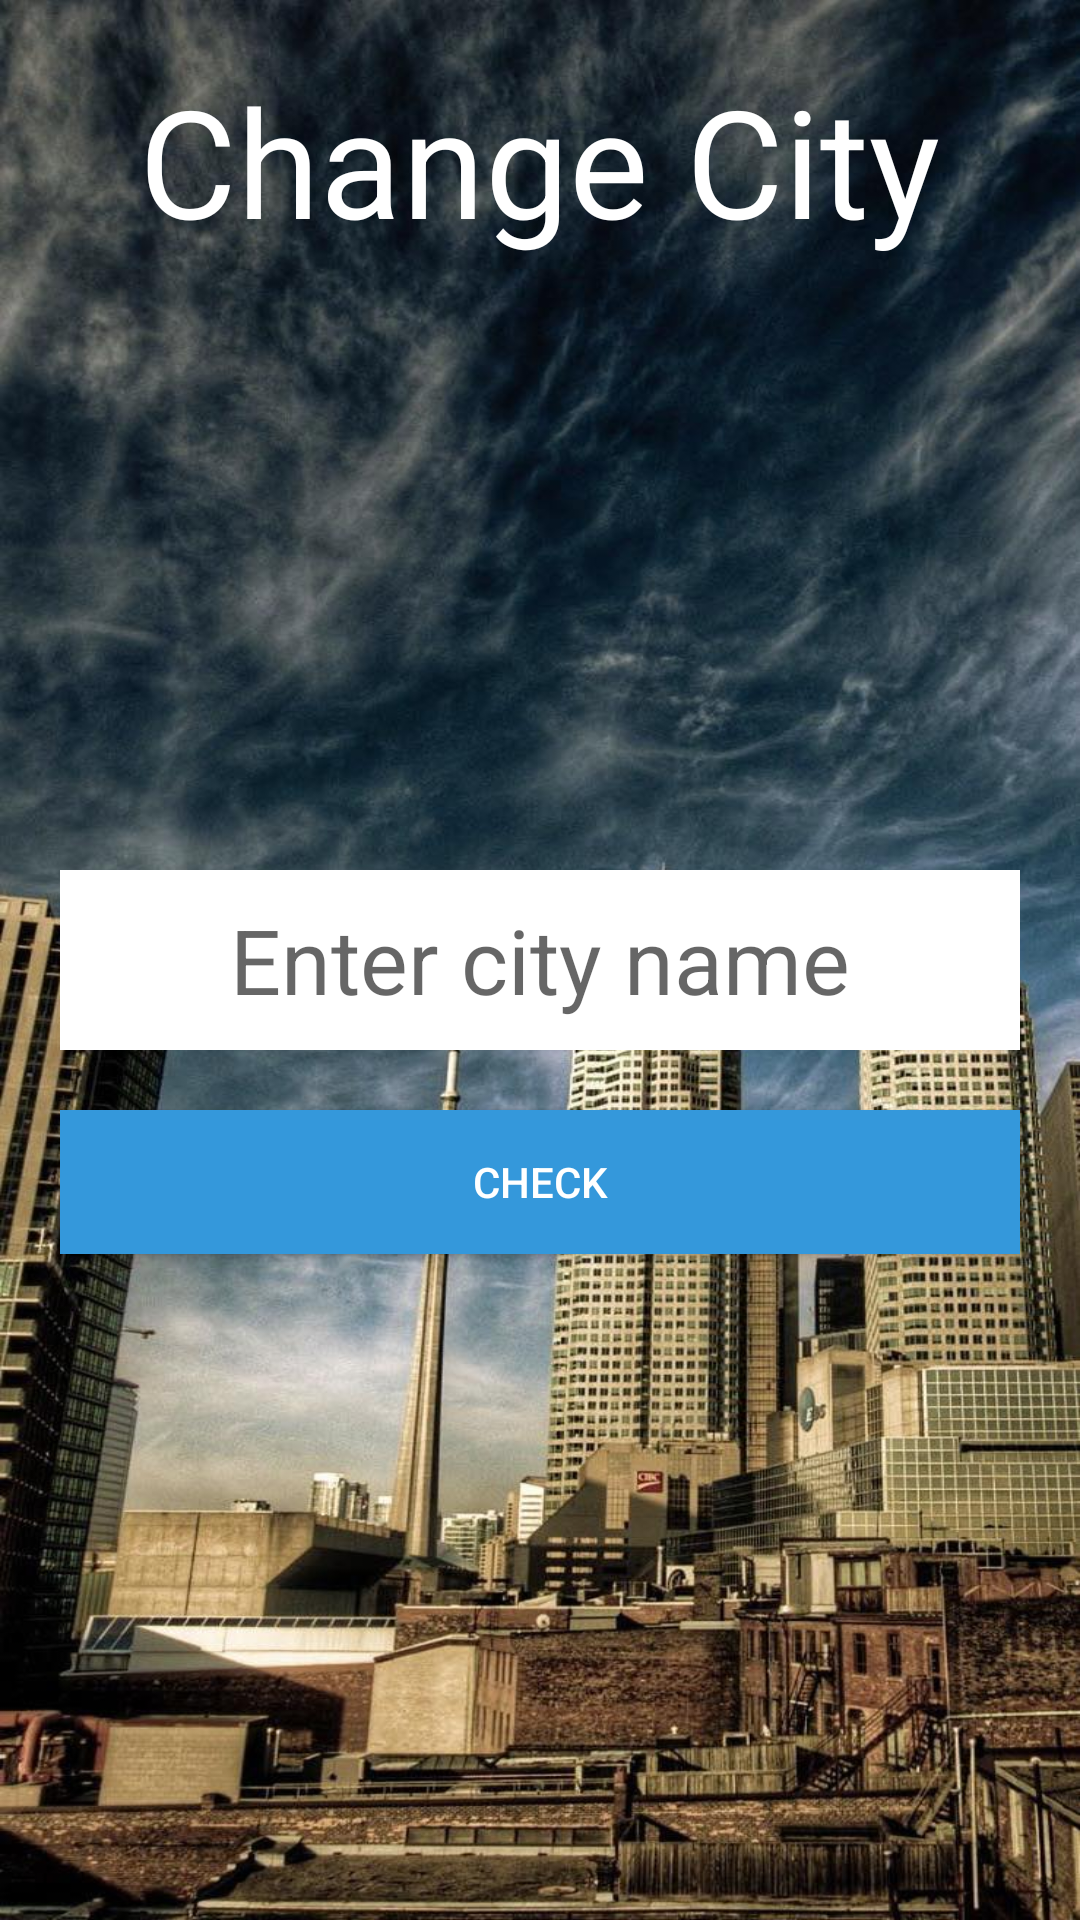

Layout XML and referenced resources for this Android screen:
<!-- AndroidManifest.xml: application theme Theme.MrMeteoApplication -->
<!-- res/layout/activity_city.xml -->
<?xml version="1.0" encoding="utf-8"?>
<RelativeLayout
    xmlns:android="http://schemas.android.com/apk/res/android"
    android:layout_width="match_parent"
    android:layout_height="match_parent"
    android:paddingBottom="20dp"
    android:paddingLeft="20dp"
    android:paddingRight="20dp"
    android:paddingTop="20dp"
    android:background="@drawable/city_background"
    >

    <ImageButton
        android:layout_width="wrap_content"
        android:layout_height="wrap_content"
        android:id="@+id/backButton"
        android:src="@drawable/left"
        android:background="@null"
        android:contentDescription="@string/back_button_description"
        android:layout_alignParentTop="true"
        android:layout_alignParentLeft="true"
        android:layout_alignParentStart="true"/>

    <EditText
        android:layout_width="match_parent"
        android:layout_height="60dp"
        android:layout_centerHorizontal="true"
        android:layout_centerVertical="true"

        android:hint="@string/default_query"
        android:background="@color/white"
        android:textSize="30sp"
        android:inputType="textAutoCorrect"
        android:id="@+id/queryET"
        android:textColor="@color/black"
        android:imeOptions="actionGo"
        android:gravity="center_vertical|center_horizontal"/>
    <Button
        android:layout_width="match_parent"
        android:layout_height="wrap_content"
        android:text="Check"
        android:layout_below="@+id/queryET"
        android:layout_centerHorizontal="true"
        android:background="#3498db"
        android:textColor="#fff"
        android:layout_marginTop="20dp"/>
    <TextView
        android:layout_width="wrap_content"
        android:layout_height="wrap_content"
        android:text="@string/get_weather"
        android:textColor="@color/white"
        android:textSize="50sp"
        android:textAppearance="?android:attr/textAppearanceLarge"
        android:id="@+id/getWeatherTV"
        android:layout_below="@+id/backButton"
        android:layout_centerHorizontal="true"/>


</RelativeLayout>
<!-- resources referenced by this layout -->
<resources>
  <!-- drawable city_background: jpeg bitmap (drawable, 178368 bytes) -->
  <string name="back_button_description">Dismiss Change City Screen</string>
  <string name="default_query">Enter city name</string>
  <string name="get_weather">Change City</string>
  <style name="Theme.MrMeteoApplication" parent="Theme.MaterialComponents.DayNight.DarkActionBar">
          
          <item name="colorPrimary">@color/purple_500</item>
          <item name="colorPrimaryVariant">@color/purple_700</item>
          <item name="colorOnPrimary">@color/white</item>
          
          <item name="colorSecondary">@color/teal_200</item>
          <item name="colorSecondaryVariant">@color/teal_700</item>
          <item name="colorOnSecondary">@color/black</item>
          
          <item name="android:statusBarColor">?attr/colorPrimaryVariant</item>
          
      </style>
  <!-- not gathered from this repository: default colours our renderer supplied (Android Studio template values) -->
  <color name="purple_500">#FF6200EE</color>
  <color name="purple_700">#FF3700B3</color>
  <color name="teal_200">#FF03DAC5</color>
  <color name="teal_700">#FF018786</color>
  <color name="black">#FF000000</color>
  <color name="white">#FFFFFFFF</color>
</resources>
